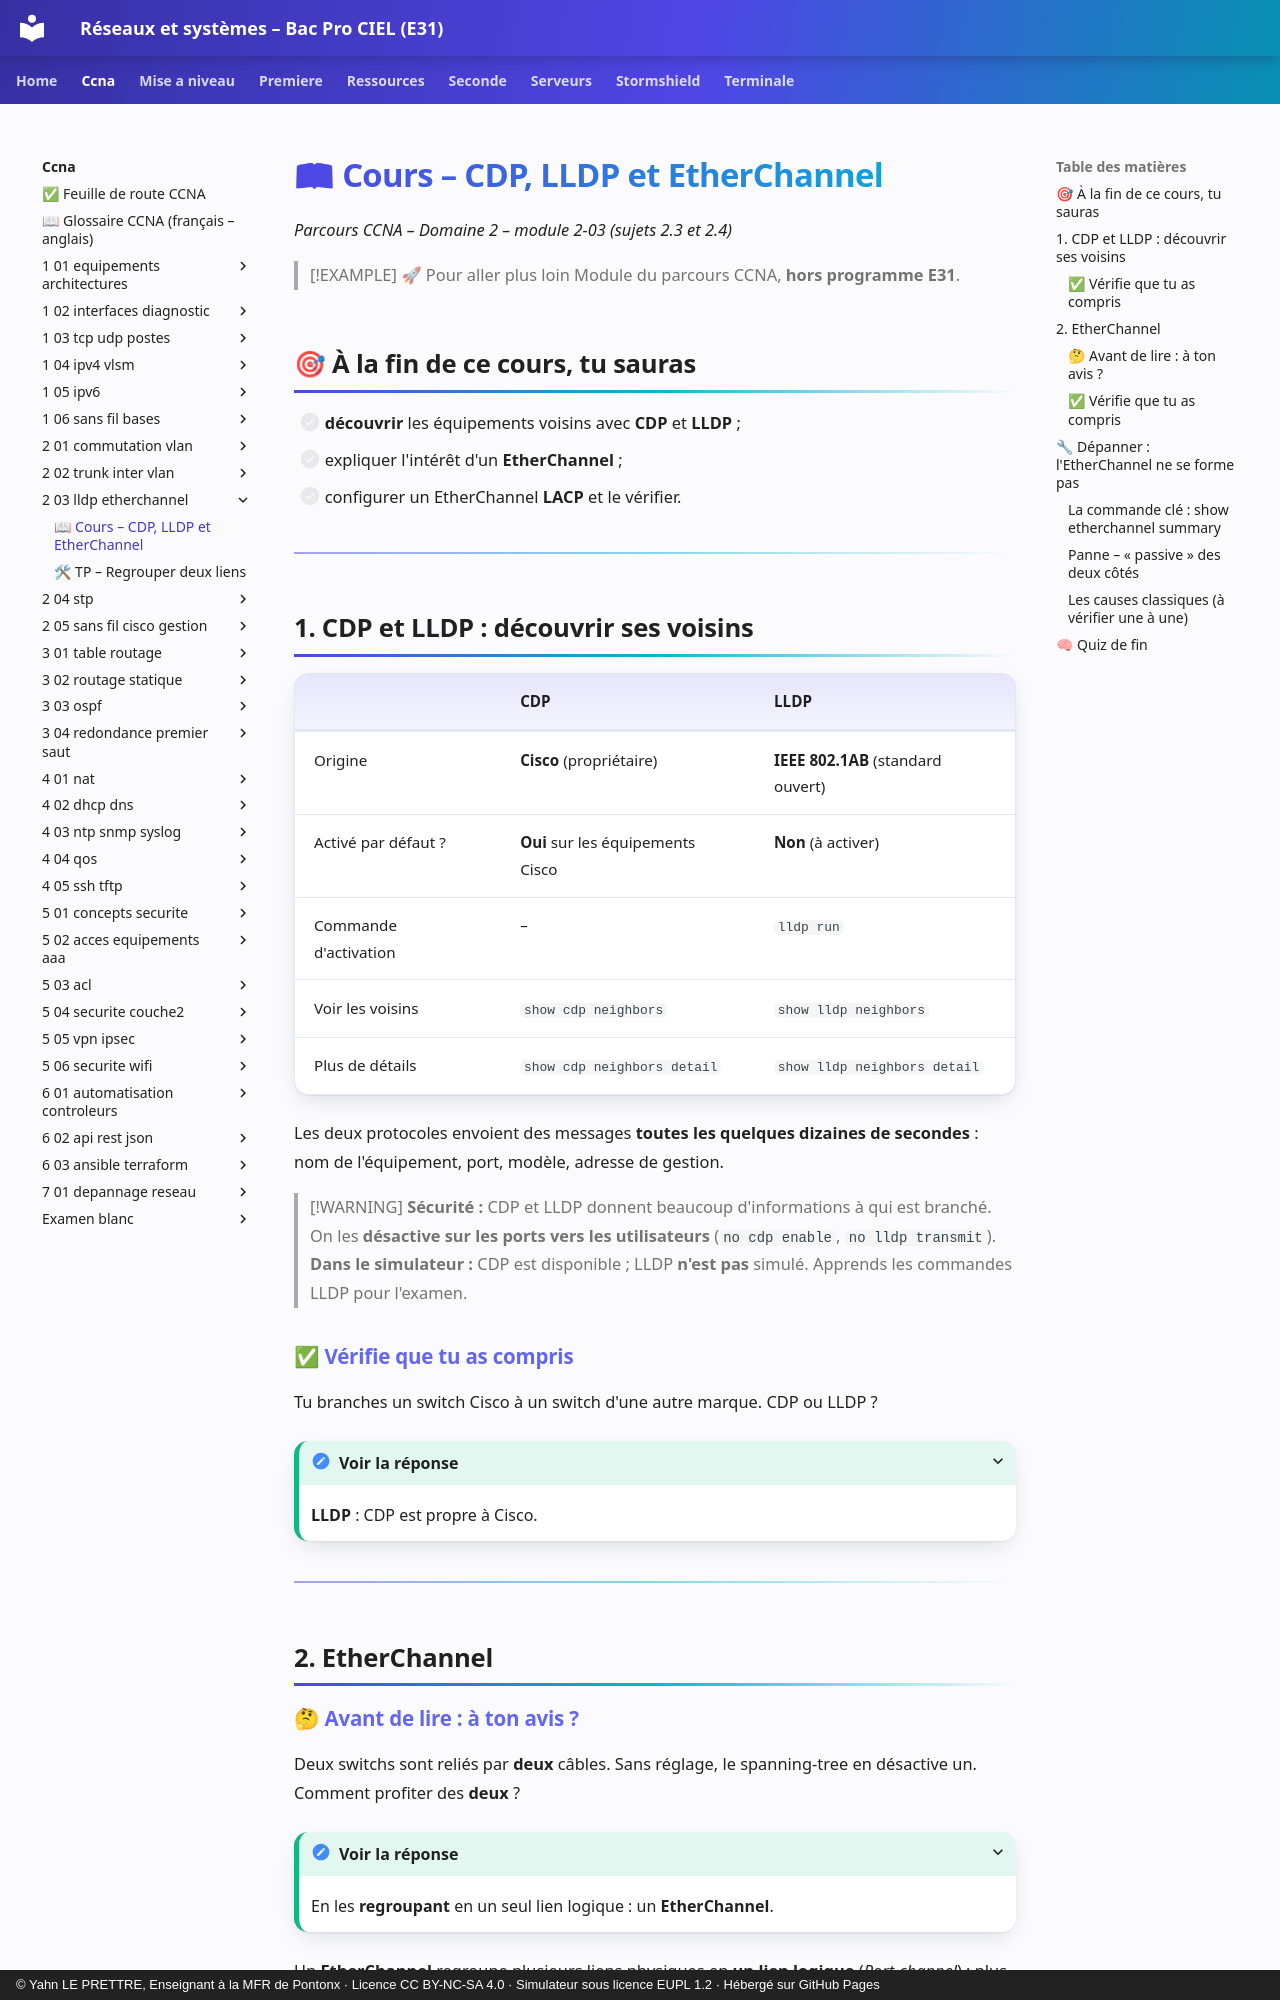

repository: YahnLP/bacprociel-reseau-systeme · page: ccna/2-03-lldp-etherchannel/01-cours/index.html · generator: mkdocs · copyright: © Yahn LE PRETTRE, Enseignant à la MFR de Pontonx · Licence CC BY-NC-SA 4.0 · Simulateur sous licence EUPL 1.2 · Hébergé sur GitHub Pages

# 📖 Cours – CDP, LLDP et EtherChannel

*Parcours CCNA – Domaine 2 – module 2-03 (sujets 2.3 et 2.4)*

> [!EXAMPLE] 🚀 Pour aller plus loin
> Module du parcours CCNA, **hors programme E31**.

## 🎯 À la fin de ce cours, tu sauras

- [ ] **découvrir** les équipements voisins avec **CDP** et **LLDP** ;
- [ ] expliquer l'intérêt d'un **EtherChannel** ;
- [ ] configurer un EtherChannel **LACP** et le vérifier.

---

## 1. CDP et LLDP : découvrir ses voisins

| | **CDP** | **LLDP** |
|---|---|---|
| Origine | **Cisco** (propriétaire) | **IEEE 802.1AB** (standard ouvert) |
| Activé par défaut ? | **Oui** sur les équipements Cisco | **Non** (à activer) |
| Commande d'activation | – | `lldp run` |
| Voir les voisins | `show cdp neighbors` | `show lldp neighbors` |
| Plus de détails | `show cdp neighbors detail` | `show lldp neighbors detail` |

Les deux protocoles envoient des messages **toutes les quelques dizaines de secondes** : nom de l'équipement, port, modèle, adresse de gestion.

> [!WARNING]
> **Sécurité :** CDP et LLDP donnent beaucoup d'informations à qui est branché. On les **désactive sur les ports vers les utilisateurs** (`no cdp enable`, `no lldp transmit`).
> **Dans le simulateur :** CDP est disponible ; LLDP **n'est pas** simulé. Apprends les commandes LLDP pour l'examen.

### ✅ Vérifie que tu as compris

Tu branches un switch Cisco à un switch d'une autre marque. CDP ou LLDP ?

<details markdown="1"><summary>Voir la réponse</summary>

**LLDP** : CDP est propre à Cisco.

</details>

---

## 2. EtherChannel
